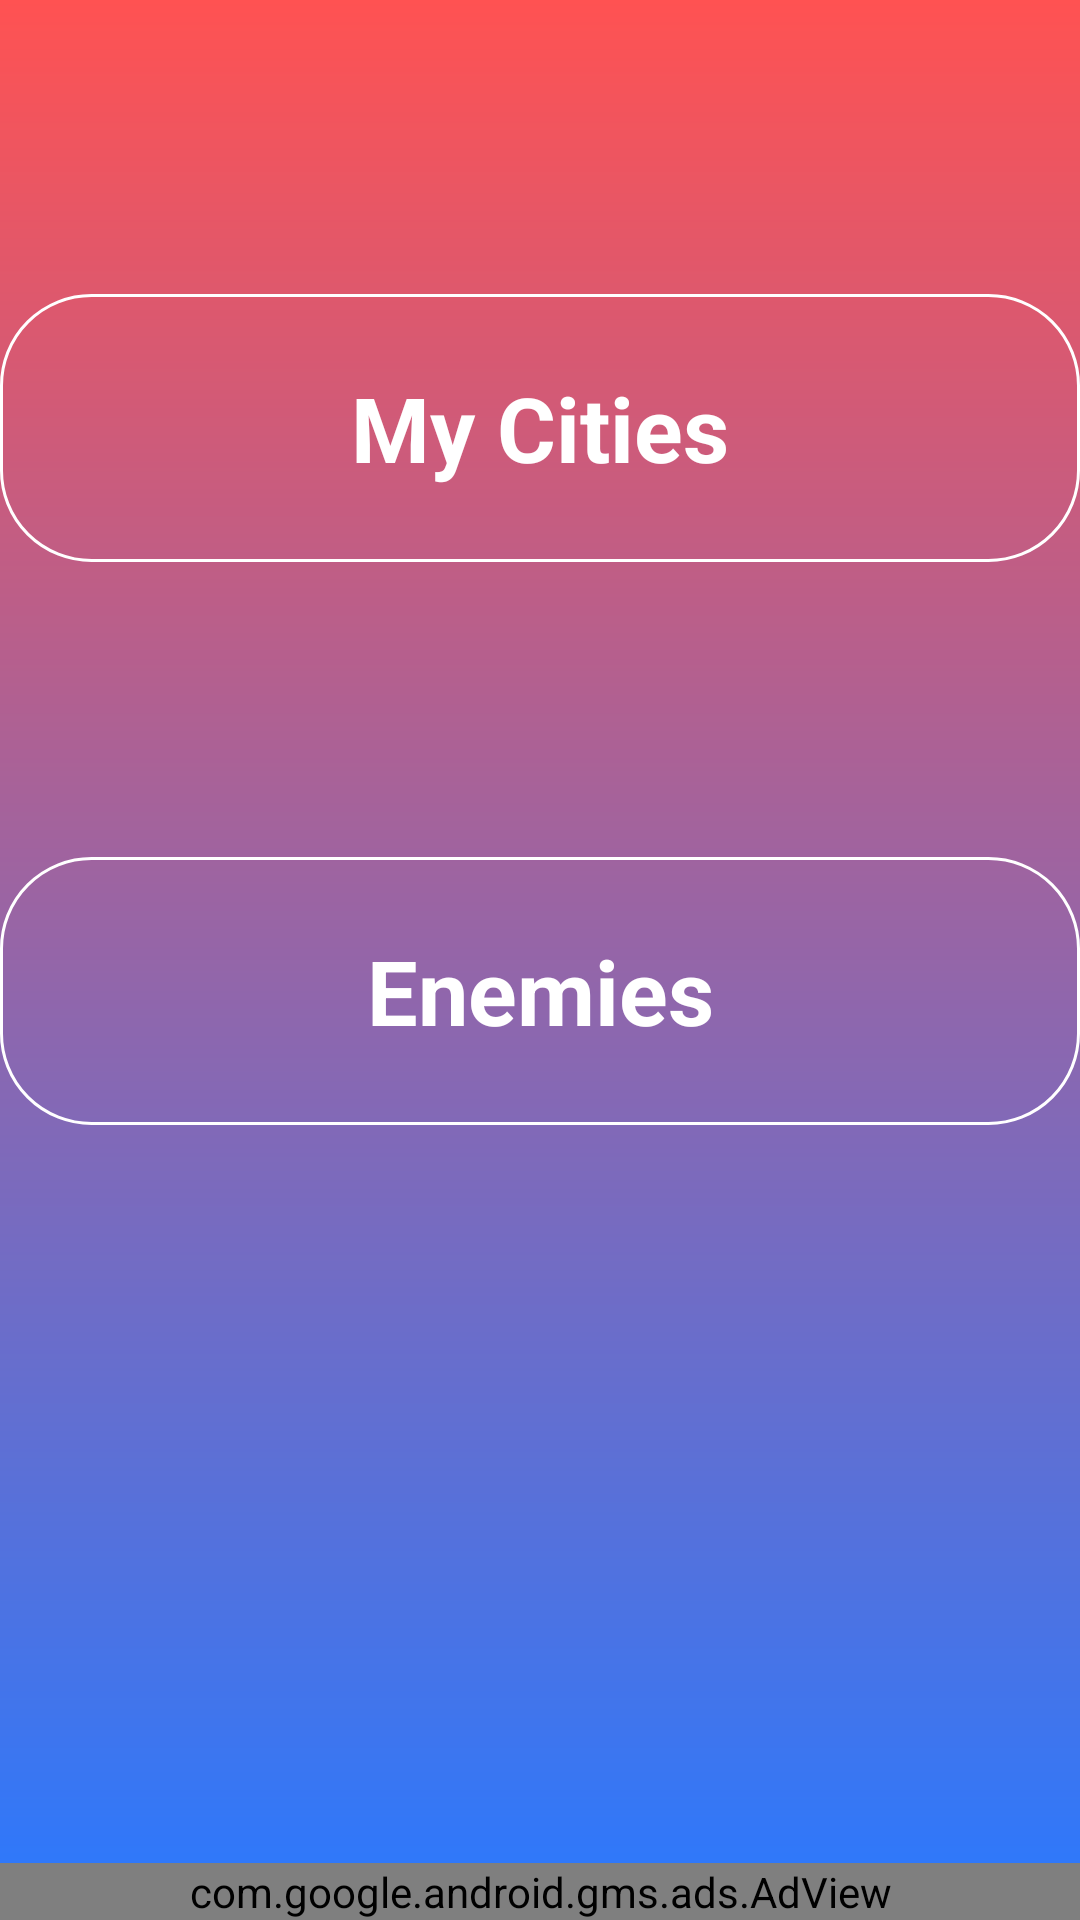

The Android layout XML behind this screen, and the referenced resources:
<!-- AndroidManifest.xml: activity theme AppTheme.NoActionBar -->
<!-- res/layout/activity_main.xml -->
<?xml version="1.0" encoding="utf-8"?>
<LinearLayout xmlns:android="http://schemas.android.com/apk/res/android"
    xmlns:tools="http://schemas.android.com/tools"
    android:layout_width="match_parent"
    android:layout_height="match_parent"
    android:background="@drawable/background_main"
    android:orientation="vertical"
    tools:context=".MainActivity">

    <TextView
        android:layout_width="match_parent"
        android:layout_height="0dp"
        android:layout_weight="2" />

    <TextView
        android:id="@+id/my_cities"
        style="@style/main_button"
        android:text="@string/my_cities" />

    <TextView
        android:layout_width="match_parent"
        android:layout_height="0dp"
        android:layout_weight="2" />

    <TextView
        android:id="@+id/enemies"
        style="@style/main_button"
        android:text="@string/enemies"
        />

    <TextView
        android:layout_width="match_parent"
        android:layout_height="0dp"
        android:layout_weight="5" />
    <com.google.android.gms.ads.AdView
        xmlns:ads="http://schemas.android.com/apk/res-auto"
        android:id="@+id/adView"
        style="@style/width_and_height"
        ads:adSize="BANNER"
        ads:adUnitId="ca-app-pub-7551305012895219/1360433884">
    </com.google.android.gms.ads.AdView>
</LinearLayout>
<!-- resources referenced by this layout -->
<resources>
  <!-- drawable background_main (drawable) -->
  <?xml version="1.0" encoding="utf-8"?>
  <shape xmlns:android="http://schemas.android.com/apk/res/android"
      android:shape="rectangle">
      <gradient
          android:angle="270"
          android:endColor="@color/colorBackgroundEnd"
          android:startColor="@color/colorBackgroundEndEnemy"/>
  
  </shape>
  <string name="enemies">Enemies</string>
  <string name="my_cities">My Cities</string>
  <style name="main_button">
          <item name="android:background">@drawable/main_button</item>
          <item name="android:layout_height">wrap_content</item>
          <item name="android:layout_width">match_parent</item>
          <item name="android:layout_weight">1</item>
          <item name="android:gravity">center</item>
          <item name="android:textColor">@color/white</item>
          <item name="android:textStyle">bold</item>
          <item name="android:textSize">30sp</item>
  
      </style>
  <style name="width_and_height">
          <item name="android:layout_height">wrap_content</item>
          <item name="android:layout_width">match_parent</item>
      </style>
  <style name="AppTheme.NoActionBar">
          <item name="windowActionBar">false</item>
          <item name="windowNoTitle">true</item>
      </style>
  <color name="colorBackgroundEnd">#2979FF</color>
  <color name="colorBackgroundEndEnemy">#FF5252</color>
  <!-- drawable main_button (drawable) -->
  <?xml version="1.0" encoding="utf-8"?>
  <shape
      xmlns:android="http://schemas.android.com/apk/res/android"
      android:shape="rectangle"   >
  
  
      <corners
          android:radius="30dp"   >
      </corners>
      <stroke android:width="1dp"
          android:color="@color/white" />
  
  </shape>
  <color name="white">#ffffff</color>
</resources>
